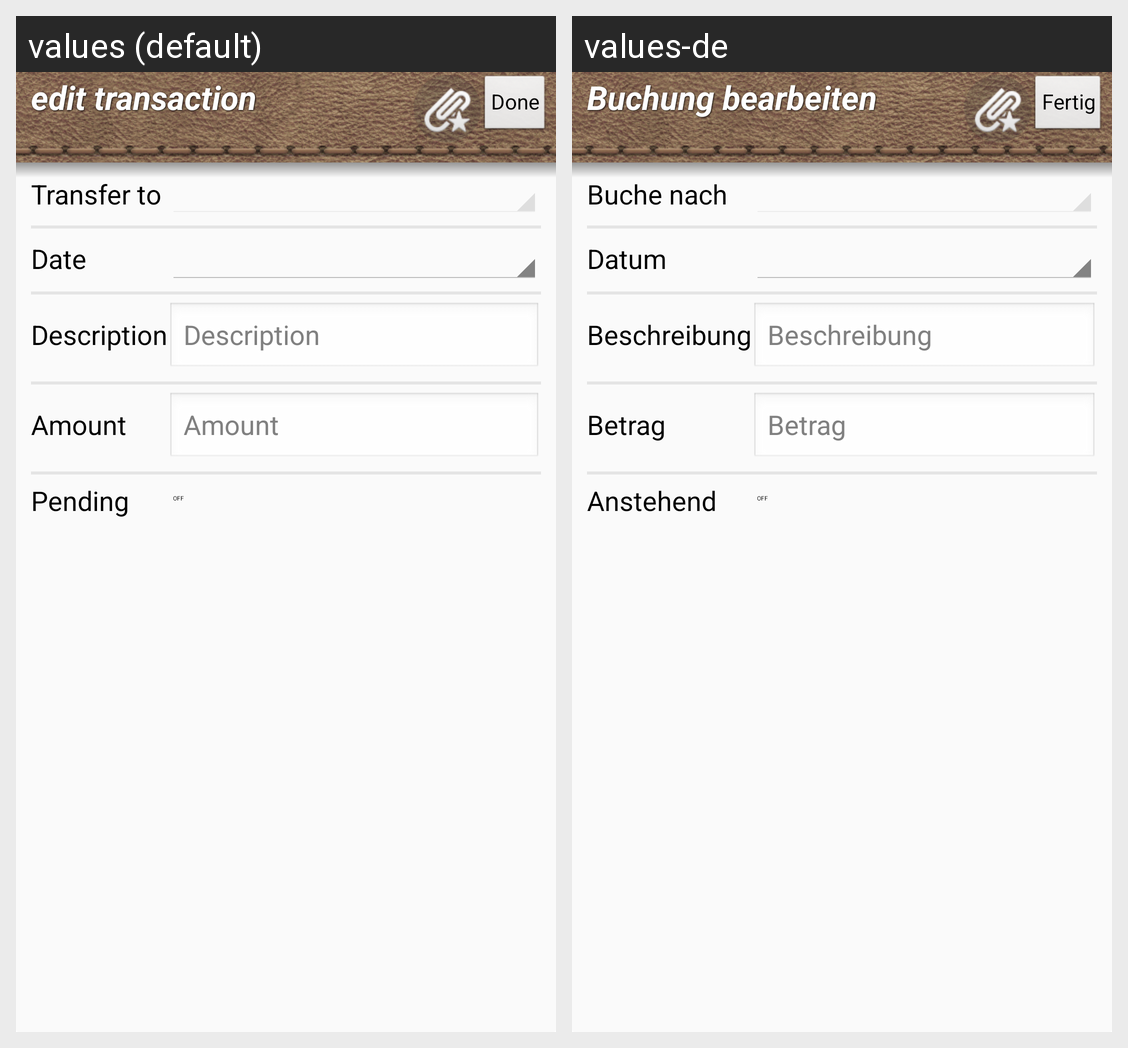

The Android screen above is rendered under two locales of the same app. Produce the string resources it draws, with the default and per-locale values.
Android screen res/layout/fragment_dialog_transaction.xml rendered under 2 locales, left to right: values (default), values-de. Device: Nexus 5 (rendered at 1080×1920; each locale shown at half size, 540×960, under a caption strip naming it); theme AppTheme.
Strings drawn on this screen, with the default value and each locale's value (text and hints the layout hard-codes, and strings that could not be matched under every locale, appear in the picture but are not listed):

done
  values: Done
  values-de: Fertig

edit_transaction
  values: edit transaction
  values-de: Buchung bearbeiten

targetEnvelope
  values: Transfer to
  values-de: Buche nach

date
  values: Date
  values-de: Datum

description
  values: Description
  values-de: Beschreibung

amount
  values: Amount
  values-de: Betrag

pending
  values: Pending
  values-de: Anstehend
